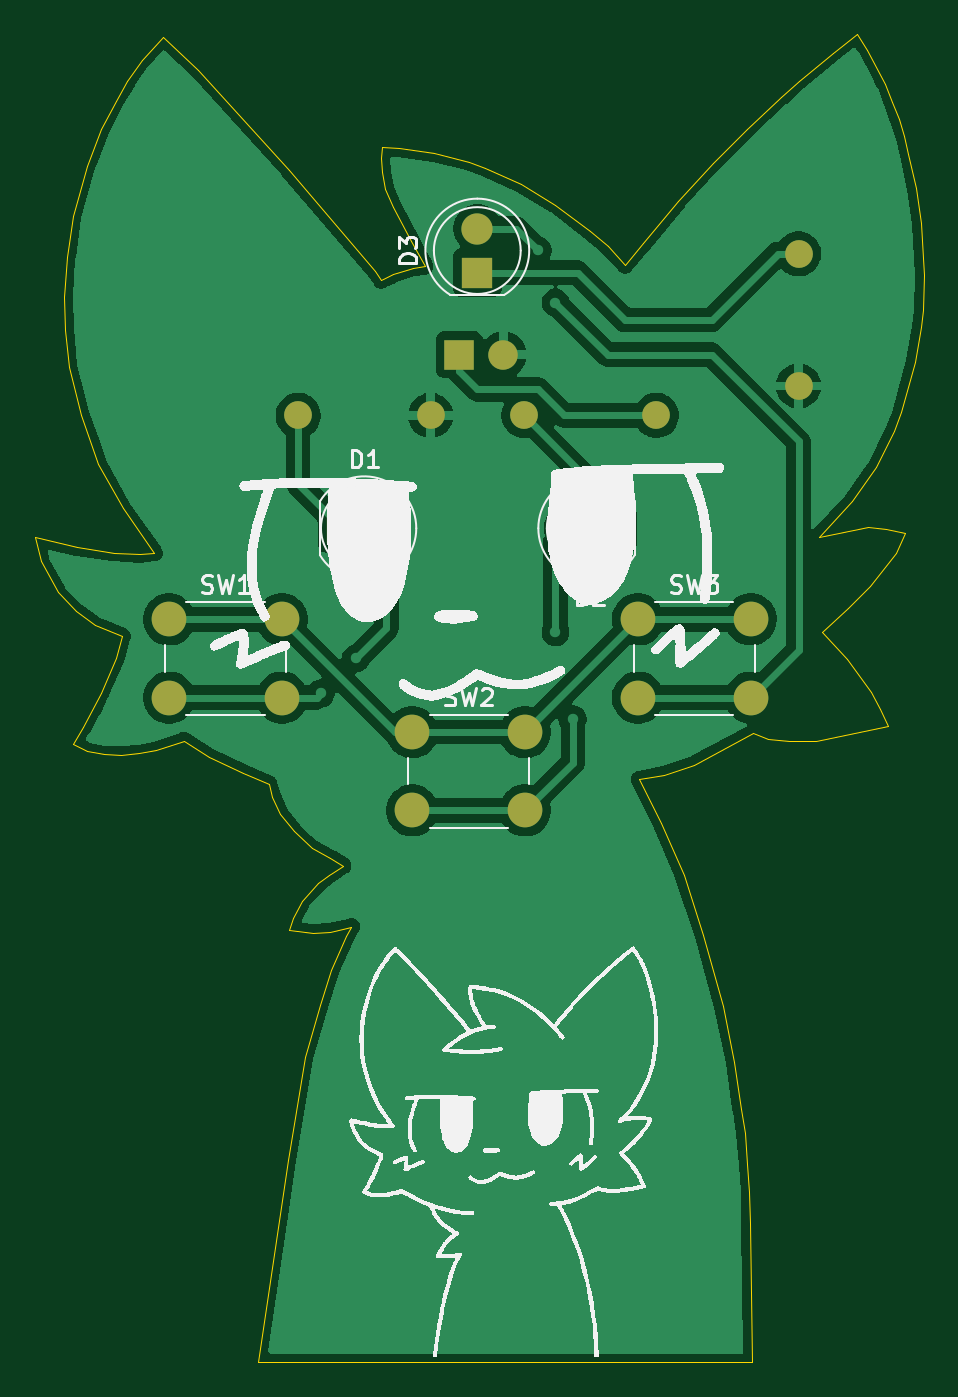
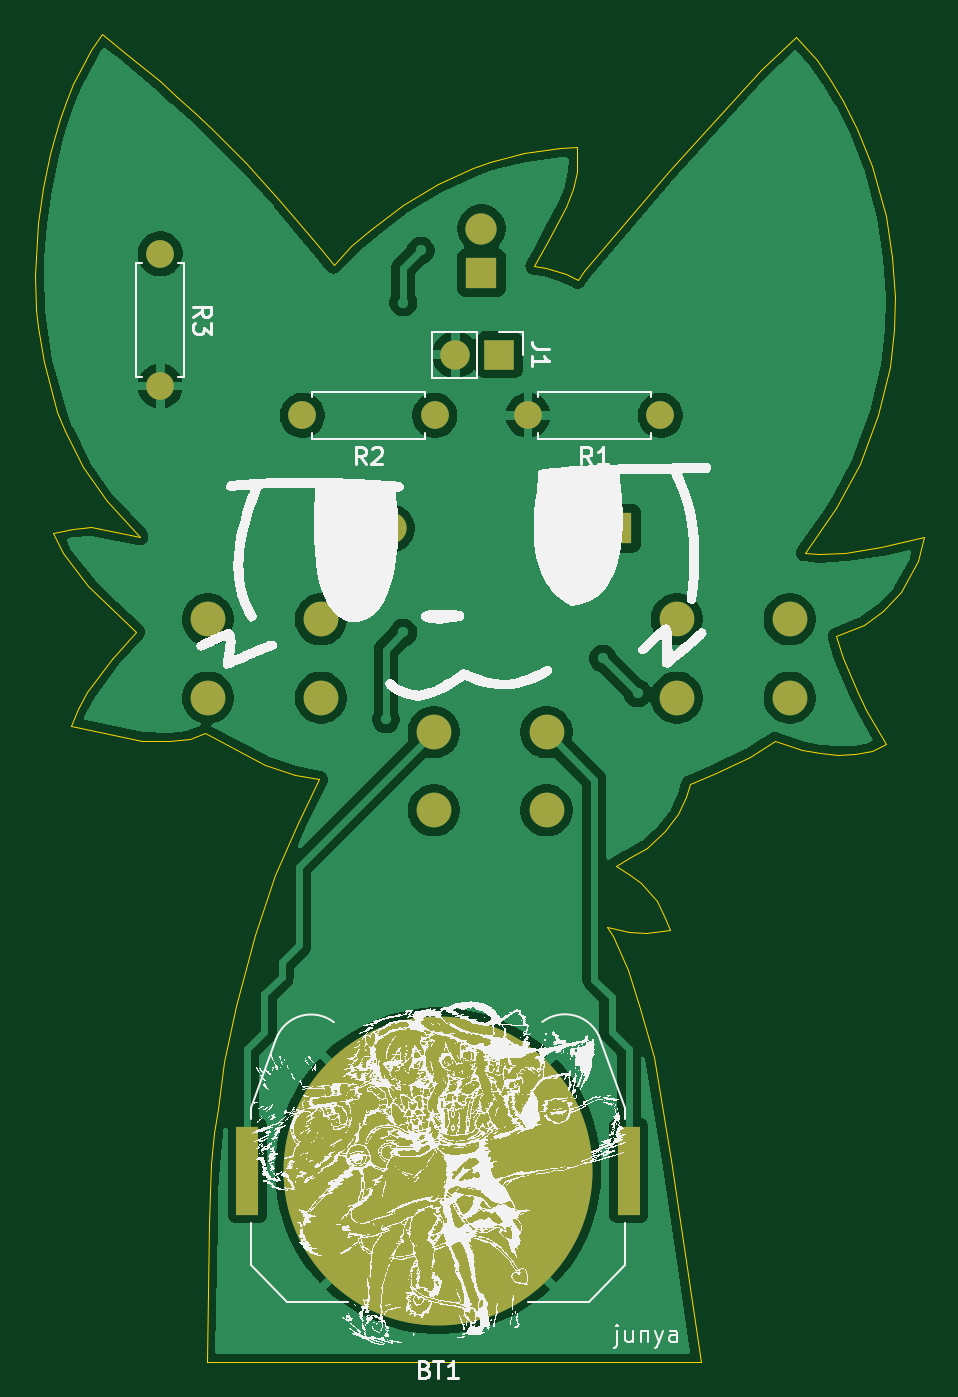
Circuit board: 9 layer files. Board 51.2 x 76.5 mm.
- bottom_copper: project-B_Cu.gbr (78241 bytes)
- bottom_mask: project-B_Mask.gbr (1673 bytes)
- paste: project-B_Paste.gbr (551 bytes)
- bottom_silk: project-B_Silkscreen.gbr (2234179 bytes)
- outline: project-Edge_Cuts.gbr (3907 bytes)
- top_copper: project-F_Cu.gbr (70278 bytes)
- top_mask: project-F_Mask.gbr (1522 bytes)
- paste: project-F_Paste.gbr (450 bytes)
- top_silk: project-F_Silkscreen.gbr (75085 bytes)

=== bottom_copper: project-B_Cu.gbr (78241 bytes, source omitted) ===
=== bottom_mask: project-B_Mask.gbr ===
%TF.GenerationSoftware,KiCad,Pcbnew,9.0.0*%
%TF.CreationDate,2025-04-08T13:38:05+08:00*%
%TF.ProjectId,project,70726f6a-6563-4742-9e6b-696361645f70,rev?*%
%TF.SameCoordinates,Original*%
%TF.FileFunction,Soldermask,Bot*%
%TF.FilePolarity,Negative*%
%FSLAX46Y46*%
G04 Gerber Fmt 4.6, Leading zero omitted, Abs format (unit mm)*
G04 Created by KiCad (PCBNEW 9.0.0) date 2025-04-08 13:38:05*
%MOMM*%
%LPD*%
G01*
G04 APERTURE LIST*
%ADD10R,1.800000X1.800000*%
%ADD11C,1.800000*%
%ADD12C,2.000000*%
%ADD13C,1.600000*%
%ADD14O,1.600000X1.600000*%
%ADD15R,1.700000X1.700000*%
%ADD16O,1.700000X1.700000*%
%ADD17R,1.270000X5.080000*%
%ADD18C,17.800000*%
G04 APERTURE END LIST*
D10*
%TO.C,D2*%
X134275000Y-57000000D03*
D11*
X131735000Y-57000000D03*
%TD*%
D12*
%TO.C,SW2*%
X122750000Y-68750000D03*
X129250000Y-68750000D03*
X122750000Y-73250000D03*
X129250000Y-73250000D03*
%TD*%
%TO.C,SW3*%
X135750000Y-62250000D03*
X142250000Y-62250000D03*
X135750000Y-66750000D03*
X142250000Y-66750000D03*
%TD*%
%TO.C,SW1*%
X108750000Y-62250000D03*
X115250000Y-62250000D03*
X108750000Y-66750000D03*
X115250000Y-66750000D03*
%TD*%
D10*
%TO.C,D1*%
X118725000Y-57000000D03*
D11*
X121265000Y-57000000D03*
%TD*%
D10*
%TO.C,D3*%
X126500000Y-42275000D03*
D11*
X126500000Y-39735000D03*
%TD*%
D13*
%TO.C,R1*%
X116190000Y-50500000D03*
D14*
X123810000Y-50500000D03*
%TD*%
D13*
%TO.C,R2*%
X129190000Y-50500000D03*
D14*
X136810000Y-50500000D03*
%TD*%
D15*
%TO.C,J1*%
X125460000Y-47000000D03*
D16*
X128000000Y-47000000D03*
%TD*%
D17*
%TO.C,BT1*%
X118015000Y-94000000D03*
X139985000Y-94000000D03*
D18*
X129000000Y-94000000D03*
%TD*%
D13*
%TO.C,R3*%
X145000000Y-41190000D03*
D14*
X145000000Y-48810000D03*
%TD*%
M02*

=== paste: project-B_Paste.gbr ===
%TF.GenerationSoftware,KiCad,Pcbnew,9.0.0*%
%TF.CreationDate,2025-04-08T13:38:04+08:00*%
%TF.ProjectId,project,70726f6a-6563-4742-9e6b-696361645f70,rev?*%
%TF.SameCoordinates,Original*%
%TF.FileFunction,Paste,Bot*%
%TF.FilePolarity,Positive*%
%FSLAX46Y46*%
G04 Gerber Fmt 4.6, Leading zero omitted, Abs format (unit mm)*
G04 Created by KiCad (PCBNEW 9.0.0) date 2025-04-08 13:38:04*
%MOMM*%
%LPD*%
G01*
G04 APERTURE LIST*
%ADD10R,1.270000X5.080000*%
G04 APERTURE END LIST*
D10*
%TO.C,BT1*%
X118015000Y-94000000D03*
X139985000Y-94000000D03*
%TD*%
M02*

=== bottom_silk: project-B_Silkscreen.gbr (2234179 bytes, source omitted) ===
=== outline: project-Edge_Cuts.gbr ===
%TF.GenerationSoftware,KiCad,Pcbnew,9.0.0*%
%TF.CreationDate,2025-04-08T13:38:05+08:00*%
%TF.ProjectId,project,70726f6a-6563-4742-9e6b-696361645f70,rev?*%
%TF.SameCoordinates,Original*%
%TF.FileFunction,Profile,NP*%
%FSLAX46Y46*%
G04 Gerber Fmt 4.6, Leading zero omitted, Abs format (unit mm)*
G04 Created by KiCad (PCBNEW 9.0.0) date 2025-04-08 13:38:05*
%MOMM*%
%LPD*%
G01*
G04 APERTURE LIST*
%TA.AperFunction,Profile*%
%ADD10C,0.050000*%
%TD*%
G04 APERTURE END LIST*
D10*
X148970000Y-29438254D02*
X150010000Y-31418254D01*
X150410000Y-32458254D01*
X150770000Y-33418254D01*
X151080000Y-34428254D01*
X151330000Y-35448254D01*
X151740000Y-37418254D01*
X152030000Y-39408254D01*
X152180000Y-41458254D01*
X152220000Y-42428254D01*
X152160000Y-44438254D01*
X152030000Y-45408254D01*
X151700000Y-47428254D01*
X150920000Y-50308254D01*
X150510000Y-51388254D01*
X149460000Y-53468254D01*
X148080000Y-55438254D01*
X146180000Y-57478254D01*
X148980000Y-56938254D01*
X150030000Y-57018254D01*
X151160000Y-57258254D01*
X150620000Y-58428254D01*
X149140000Y-60338254D01*
X147840000Y-61588254D01*
X146380000Y-62968254D01*
X147770000Y-64508254D01*
X149190000Y-66448254D01*
X149710000Y-67418254D01*
X150150000Y-68398254D01*
X146030000Y-69238254D01*
X144480000Y-69278254D01*
X143270000Y-69138254D01*
X142400000Y-68808254D01*
X138970000Y-70608254D01*
X137250000Y-71198254D01*
X135840000Y-71458254D01*
X137060000Y-73948254D01*
X138380000Y-76988254D01*
X139520000Y-80418254D01*
X140630000Y-84518254D01*
X141300000Y-87718254D01*
X141690000Y-90438254D01*
X141910000Y-91848254D01*
X142060000Y-93618254D01*
X142160000Y-95238254D01*
X142180000Y-96998254D01*
X142333334Y-105048254D01*
X113870149Y-105048254D01*
X115590000Y-93358254D01*
X116570000Y-87438254D01*
X117440000Y-84468254D01*
X118060000Y-82458254D01*
X118930000Y-80468254D01*
X119250000Y-79948254D01*
X118010000Y-80258254D01*
X117010000Y-80298254D01*
X115640000Y-80158254D01*
X115900000Y-79438254D01*
X116400000Y-78488254D01*
X117310000Y-77448254D01*
X117970000Y-76958254D01*
X118750000Y-76438254D01*
X118020000Y-75998254D01*
X116980000Y-75418254D01*
X115920000Y-74458254D01*
X115150000Y-73448254D01*
X114700000Y-72458254D01*
X114500000Y-71728254D01*
X113010000Y-71108254D01*
X111040000Y-70168254D01*
X109590000Y-69228254D01*
X108010000Y-69768254D01*
X107010000Y-69968254D01*
X105970000Y-70058254D01*
X105000000Y-70018254D01*
X104010000Y-69818254D01*
X103210000Y-69398254D01*
X103770000Y-68458254D01*
X104330000Y-67468254D01*
X104830000Y-66468254D01*
X105690000Y-64488254D01*
X106050000Y-63228254D01*
X104490000Y-62588254D01*
X103380000Y-61788254D01*
X102330000Y-60698254D01*
X101360000Y-58908254D01*
X101020000Y-57508254D01*
X103460000Y-58098254D01*
X105560000Y-58408254D01*
X107060000Y-58478254D01*
X107890000Y-58408254D01*
X106090000Y-55858254D01*
X104680000Y-53278254D01*
X103660000Y-50458254D01*
X102970000Y-47698254D01*
X102750000Y-45558254D01*
X102700000Y-43668254D01*
X102860000Y-41398254D01*
X103210000Y-39018254D01*
X104020000Y-36108254D01*
X104840000Y-34008254D01*
X105670000Y-32368254D01*
X106350000Y-31228254D01*
X107170000Y-30048254D01*
X108410000Y-28708254D01*
X110410000Y-30598254D01*
X115640000Y-36378254D01*
X120580000Y-42158254D01*
X120960000Y-42698254D01*
X121640000Y-42378254D01*
X122770000Y-41998254D01*
X123460000Y-41898254D01*
X122680000Y-40438254D01*
X121650000Y-38498254D01*
X121200000Y-37468254D01*
X121020000Y-36498254D01*
X120980000Y-35698254D01*
X121010000Y-35048254D01*
X121970000Y-35118254D01*
X124020000Y-35408254D01*
X126020000Y-35888254D01*
X126970000Y-36268254D01*
X129020000Y-37188254D01*
X131000000Y-38378254D01*
X132970000Y-39868254D01*
X134000000Y-40758254D01*
X135020000Y-41828254D01*
X136050000Y-40588254D01*
X138080000Y-38138254D01*
X140050000Y-35968254D01*
X142010000Y-33998254D01*
X143010000Y-33058254D01*
X144020000Y-32168254D01*
X145000000Y-31248254D01*
X147010000Y-29598254D01*
X148380000Y-28558254D01*
X148970000Y-29438254D01*
M02*

=== top_copper: project-F_Cu.gbr (70278 bytes, source omitted) ===
=== top_mask: project-F_Mask.gbr ===
%TF.GenerationSoftware,KiCad,Pcbnew,9.0.0*%
%TF.CreationDate,2025-04-08T13:38:05+08:00*%
%TF.ProjectId,project,70726f6a-6563-4742-9e6b-696361645f70,rev?*%
%TF.SameCoordinates,Original*%
%TF.FileFunction,Soldermask,Top*%
%TF.FilePolarity,Negative*%
%FSLAX46Y46*%
G04 Gerber Fmt 4.6, Leading zero omitted, Abs format (unit mm)*
G04 Created by KiCad (PCBNEW 9.0.0) date 2025-04-08 13:38:05*
%MOMM*%
%LPD*%
G01*
G04 APERTURE LIST*
%ADD10R,1.800000X1.800000*%
%ADD11C,1.800000*%
%ADD12C,2.000000*%
%ADD13C,1.600000*%
%ADD14O,1.600000X1.600000*%
%ADD15R,1.700000X1.700000*%
%ADD16O,1.700000X1.700000*%
G04 APERTURE END LIST*
D10*
%TO.C,D2*%
X134275000Y-57000000D03*
D11*
X131735000Y-57000000D03*
%TD*%
D12*
%TO.C,SW2*%
X122750000Y-68750000D03*
X129250000Y-68750000D03*
X122750000Y-73250000D03*
X129250000Y-73250000D03*
%TD*%
%TO.C,SW3*%
X135750000Y-62250000D03*
X142250000Y-62250000D03*
X135750000Y-66750000D03*
X142250000Y-66750000D03*
%TD*%
%TO.C,SW1*%
X108750000Y-62250000D03*
X115250000Y-62250000D03*
X108750000Y-66750000D03*
X115250000Y-66750000D03*
%TD*%
D10*
%TO.C,D1*%
X118725000Y-57000000D03*
D11*
X121265000Y-57000000D03*
%TD*%
D10*
%TO.C,D3*%
X126500000Y-42275000D03*
D11*
X126500000Y-39735000D03*
%TD*%
D13*
%TO.C,R1*%
X116190000Y-50500000D03*
D14*
X123810000Y-50500000D03*
%TD*%
D13*
%TO.C,R2*%
X129190000Y-50500000D03*
D14*
X136810000Y-50500000D03*
%TD*%
D15*
%TO.C,J1*%
X125460000Y-47000000D03*
D16*
X128000000Y-47000000D03*
%TD*%
D13*
%TO.C,R3*%
X145000000Y-41190000D03*
D14*
X145000000Y-48810000D03*
%TD*%
M02*

=== paste: project-F_Paste.gbr ===
%TF.GenerationSoftware,KiCad,Pcbnew,9.0.0*%
%TF.CreationDate,2025-04-08T13:38:04+08:00*%
%TF.ProjectId,project,70726f6a-6563-4742-9e6b-696361645f70,rev?*%
%TF.SameCoordinates,Original*%
%TF.FileFunction,Paste,Top*%
%TF.FilePolarity,Positive*%
%FSLAX46Y46*%
G04 Gerber Fmt 4.6, Leading zero omitted, Abs format (unit mm)*
G04 Created by KiCad (PCBNEW 9.0.0) date 2025-04-08 13:38:04*
%MOMM*%
%LPD*%
G01*
G04 APERTURE LIST*
G04 APERTURE END LIST*
M02*

=== top_silk: project-F_Silkscreen.gbr (75085 bytes, source omitted) ===
